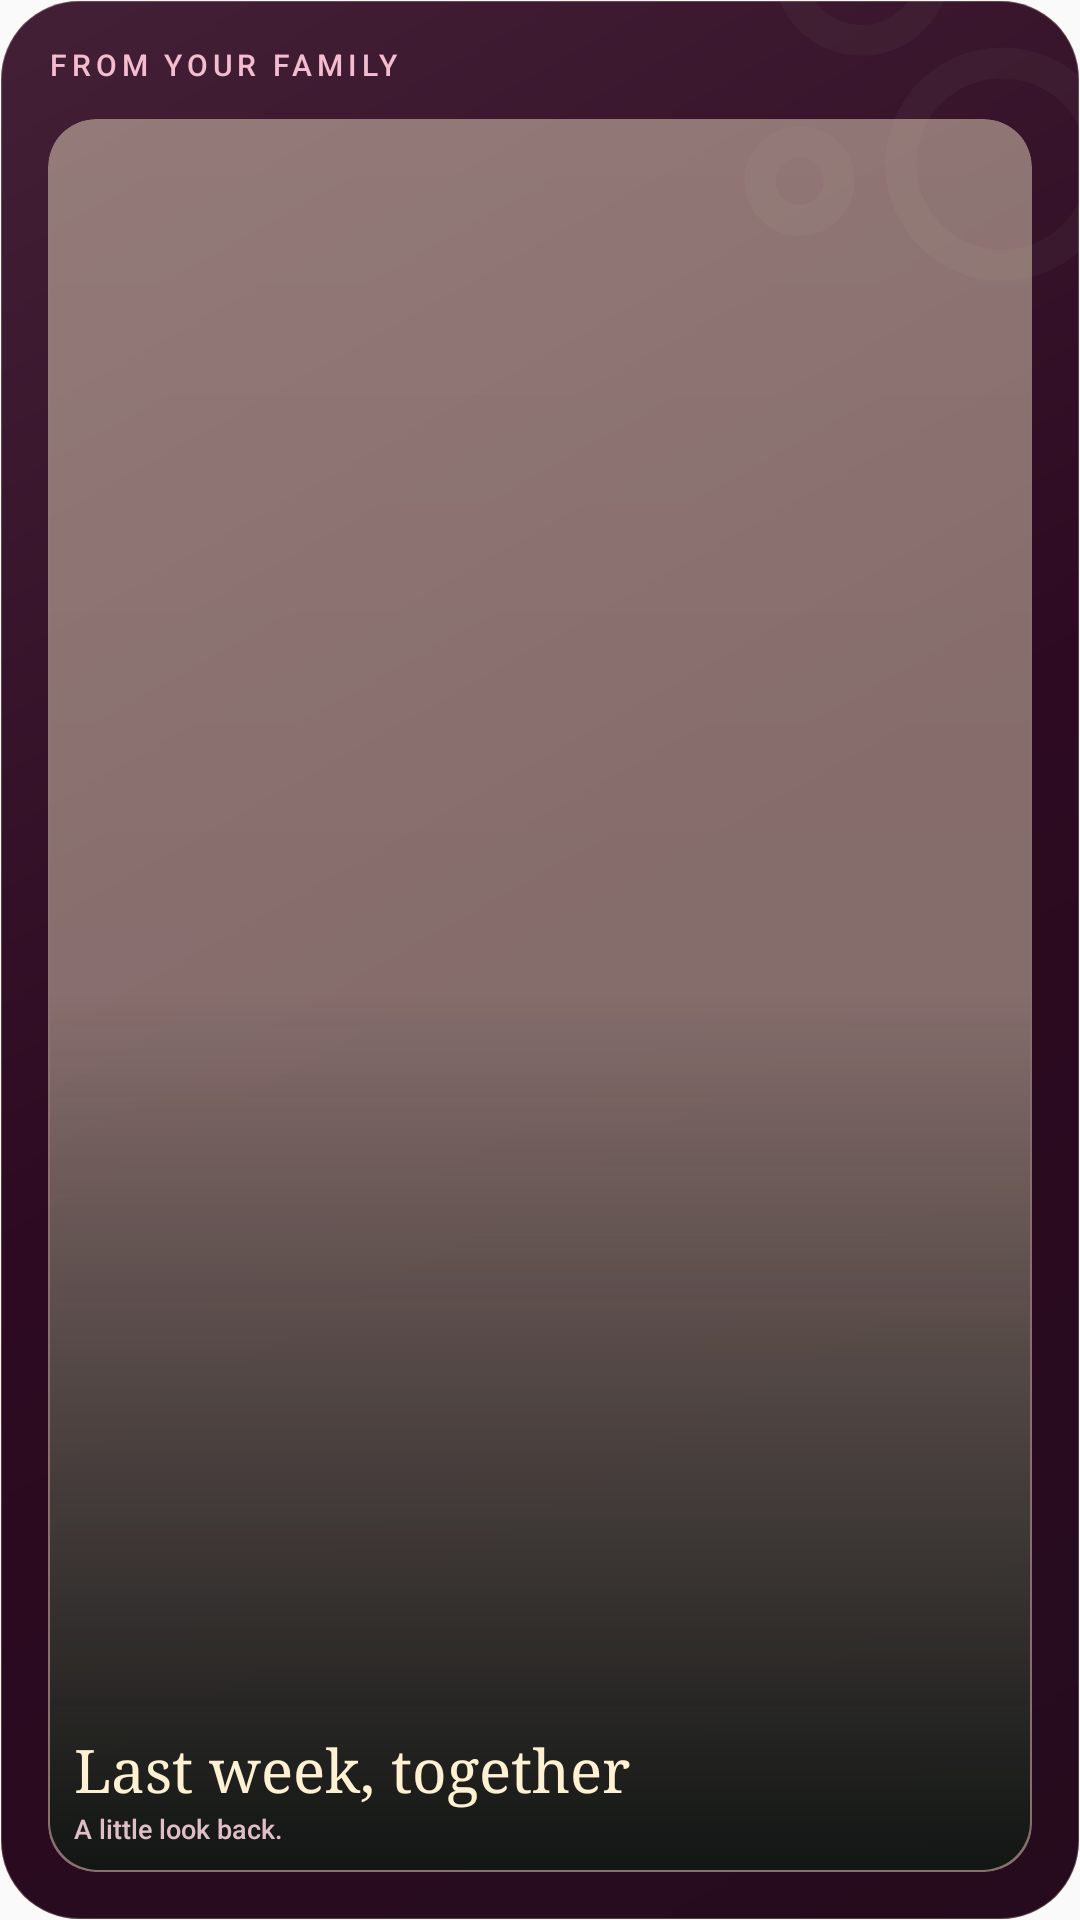

Produce the Android XML layout that renders to this screen, including the resource entries it uses.
<!-- AndroidManifest.xml: application theme AppTheme -->
<!-- res/layout/bubble_widget_media.xml -->
<?xml version="1.0" encoding="utf-8"?>
<FrameLayout xmlns:android="http://schemas.android.com/apk/res/android"
    android:id="@+id/bubble_widget_root"
    android:layout_width="match_parent"
    android:layout_height="match_parent">

    <FrameLayout
        android:id="@+id/bubble_widget_card"
        android:layout_width="match_parent"
        android:layout_height="match_parent"
        android:background="@drawable/bubble_widget_card_plum"
        android:clipToOutline="true">

        <ImageView android:layout_width="150dp" android:layout_height="150dp"
            android:layout_gravity="top|end" android:layout_marginTop="-45dp"
            android:layout_marginEnd="-25dp" android:alpha="0.035"
            android:src="@drawable/bubble_widget_signature" android:importantForAccessibility="no" />

        <LinearLayout
            android:id="@+id/bubble_widget_media_scrim"
            android:layout_width="match_parent"
            android:layout_height="match_parent"
            android:orientation="vertical"
            android:padding="16dp">

            
            <TextView
                android:id="@+id/bubble_widget_width_driver"
                android:layout_width="wrap_content"
                android:layout_height="0dp"
                android:importantForAccessibility="no"
                android:visibility="invisible" />

            <TextView
                android:id="@+id/bubble_widget_eyebrow"
                android:layout_width="match_parent"
                android:layout_height="wrap_content"
                android:ellipsize="end"
                android:fontFamily="sans-serif-medium"
                android:includeFontPadding="false"
                android:letterSpacing="0.16"
                android:maxLines="1"
                android:text="FROM YOUR FAMILY"
                android:textAllCaps="true"
                android:textColor="#F3BCCF"
                android:textSize="10sp" />

            <FrameLayout
                android:id="@+id/bubble_widget_photo_frame"
                android:layout_width="match_parent"
                android:layout_height="0dp"
                android:layout_marginTop="12dp"
                android:layout_weight="1"
                android:background="@drawable/bubble_widget_photo_frame"
                android:clipToOutline="true"
                android:padding="0.7dp">

                <ImageView
                    android:id="@+id/bubble_widget_thumbnail"
                    android:layout_width="match_parent"
                    android:layout_height="match_parent"
                    android:contentDescription="@null"
                    android:importantForAccessibility="no"
                    android:scaleType="centerCrop" />

                <LinearLayout
                    android:id="@+id/bubble_widget_photo_caption"
                    android:layout_width="match_parent"
                    android:layout_height="match_parent"
                    android:background="@drawable/bubble_widget_media_scrim"
                    android:gravity="bottom"
                    android:orientation="vertical"
                    android:padding="8dp">

                    <TextView
                        android:id="@+id/bubble_widget_title"
                        android:layout_width="match_parent"
                        android:layout_height="wrap_content"
                        android:ellipsize="end"
                        android:fontFamily="serif"
                        android:includeFontPadding="false"
                        android:maxLines="2"
                        android:text="Last week, together"
                        android:textColor="#FFF1D2"
                        android:textSize="20sp" />

                    <TextView
                        android:id="@+id/bubble_widget_subtitle"
                        android:layout_width="match_parent"
                        android:layout_height="wrap_content"
                        android:layout_marginTop="2dp"
                        android:ellipsize="end"
                        android:fontFamily="sans-serif-medium"
                        android:includeFontPadding="false"
                        android:maxLines="1"
                        android:text="A little look back."
                        android:textColor="#E0BEC7"
                        android:textSize="9sp" />
                </LinearLayout>

                <TextView
                    android:id="@+id/bubble_widget_play"
                    android:layout_width="30dp"
                    android:layout_height="30dp"
                    android:layout_gravity="top|end"
                    android:layout_marginTop="7dp"
                    android:layout_marginEnd="7dp"
                    android:background="@drawable/bubble_widget_play_plum"
                    android:fontFamily="sans-serif-medium"
                    android:gravity="center"
                    android:importantForAccessibility="no"
                    android:includeFontPadding="false"
                    android:text="▶"
                    android:textColor="#351127"
                    android:textSize="11sp"
                    android:textStyle="bold"
                    android:visibility="gone" />
            </FrameLayout>
        </LinearLayout>

        <TextView
            android:id="@+id/bubble_widget_page_position"
            android:layout_width="wrap_content"
            android:layout_height="wrap_content"
            android:layout_gravity="bottom|center_horizontal"
            android:layout_marginBottom="13dp"
            android:fontFamily="sans-serif-medium"
            android:includeFontPadding="false"
            android:maxLines="1"
            android:textColor="#E0BEC7"
            android:textSize="9sp"
            android:visibility="gone" />
    </FrameLayout>
</FrameLayout>
<!-- resources referenced by this layout -->
<resources>
  <!-- drawable bubble_widget_card_plum (drawable) -->
  <?xml version="1.0" encoding="utf-8"?>
  <shape xmlns:android="http://schemas.android.com/apk/res/android" android:shape="rectangle">
      <gradient android:angle="315" android:startColor="#432036" android:centerColor="#2D0A21" android:endColor="#250B1D" />
      <stroke android:width="0.7dp" android:color="#38FFF1D2" />
      <corners android:radius="26dp" />
  </shape>
  <!-- drawable bubble_widget_media_scrim (drawable) -->
  <?xml version="1.0" encoding="utf-8"?>
  <shape xmlns:android="http://schemas.android.com/apk/res/android" android:shape="rectangle">
      <gradient
          android:angle="270"
          android:startColor="#00000000"
          android:centerColor="#08000000"
          android:endColor="#EB080E0C" />
      <corners android:radius="16dp" />
  </shape>
  <!-- drawable bubble_widget_photo_frame (drawable) -->
  <?xml version="1.0" encoding="utf-8"?>
  <shape xmlns:android="http://schemas.android.com/apk/res/android" android:shape="rectangle">
      <solid android:color="#70FFF1D2" />
      <corners android:radius="16dp" />
  </shape>
  <!-- drawable bubble_widget_play_plum (drawable) -->
  <?xml version="1.0" encoding="utf-8"?>
  <shape xmlns:android="http://schemas.android.com/apk/res/android" android:shape="oval">
      <solid android:color="#F3BCD0" />
      <stroke android:width="2dp" android:color="#FFF1D2" />
  </shape>
  <!-- drawable bubble_widget_signature (drawable) -->
  <?xml version="1.0" encoding="utf-8"?>
  <vector xmlns:android="http://schemas.android.com/apk/res/android"
      android:width="80dp" android:height="80dp" android:viewportWidth="80" android:viewportHeight="80">
      <path android:fillColor="@android:color/transparent" android:strokeColor="#FFF1D2"
          android:strokeWidth="5.5" android:pathData="M28,5 A13,13 0,1 1,27.99,31 A13,13 0,1 1,28,5 M58,5 A8,8 0,1 1,57.99,21 A8,8 0,1 1,58,5 M53,35 A18,18 0,1 1,52.99,71 A18,18 0,1 1,53,35 M17,49 A7,7 0,1 1,16.99,63 A7,7 0,1 1,17,49" />
  </vector>
  <style name="AppTheme" parent="Theme.AppCompat.Light.DarkActionBar">
          <item name="colorPrimary">@color/colorPrimary</item>
          <item name="colorPrimaryDark">@color/colorPrimaryDark</item>
          <item name="colorAccent">@color/colorAccent</item>
      </style>
  <color name="colorPrimary">#240918</color>
  <color name="colorPrimaryDark">#180611</color>
  <color name="colorAccent">#FFF1D2</color>
</resources>
